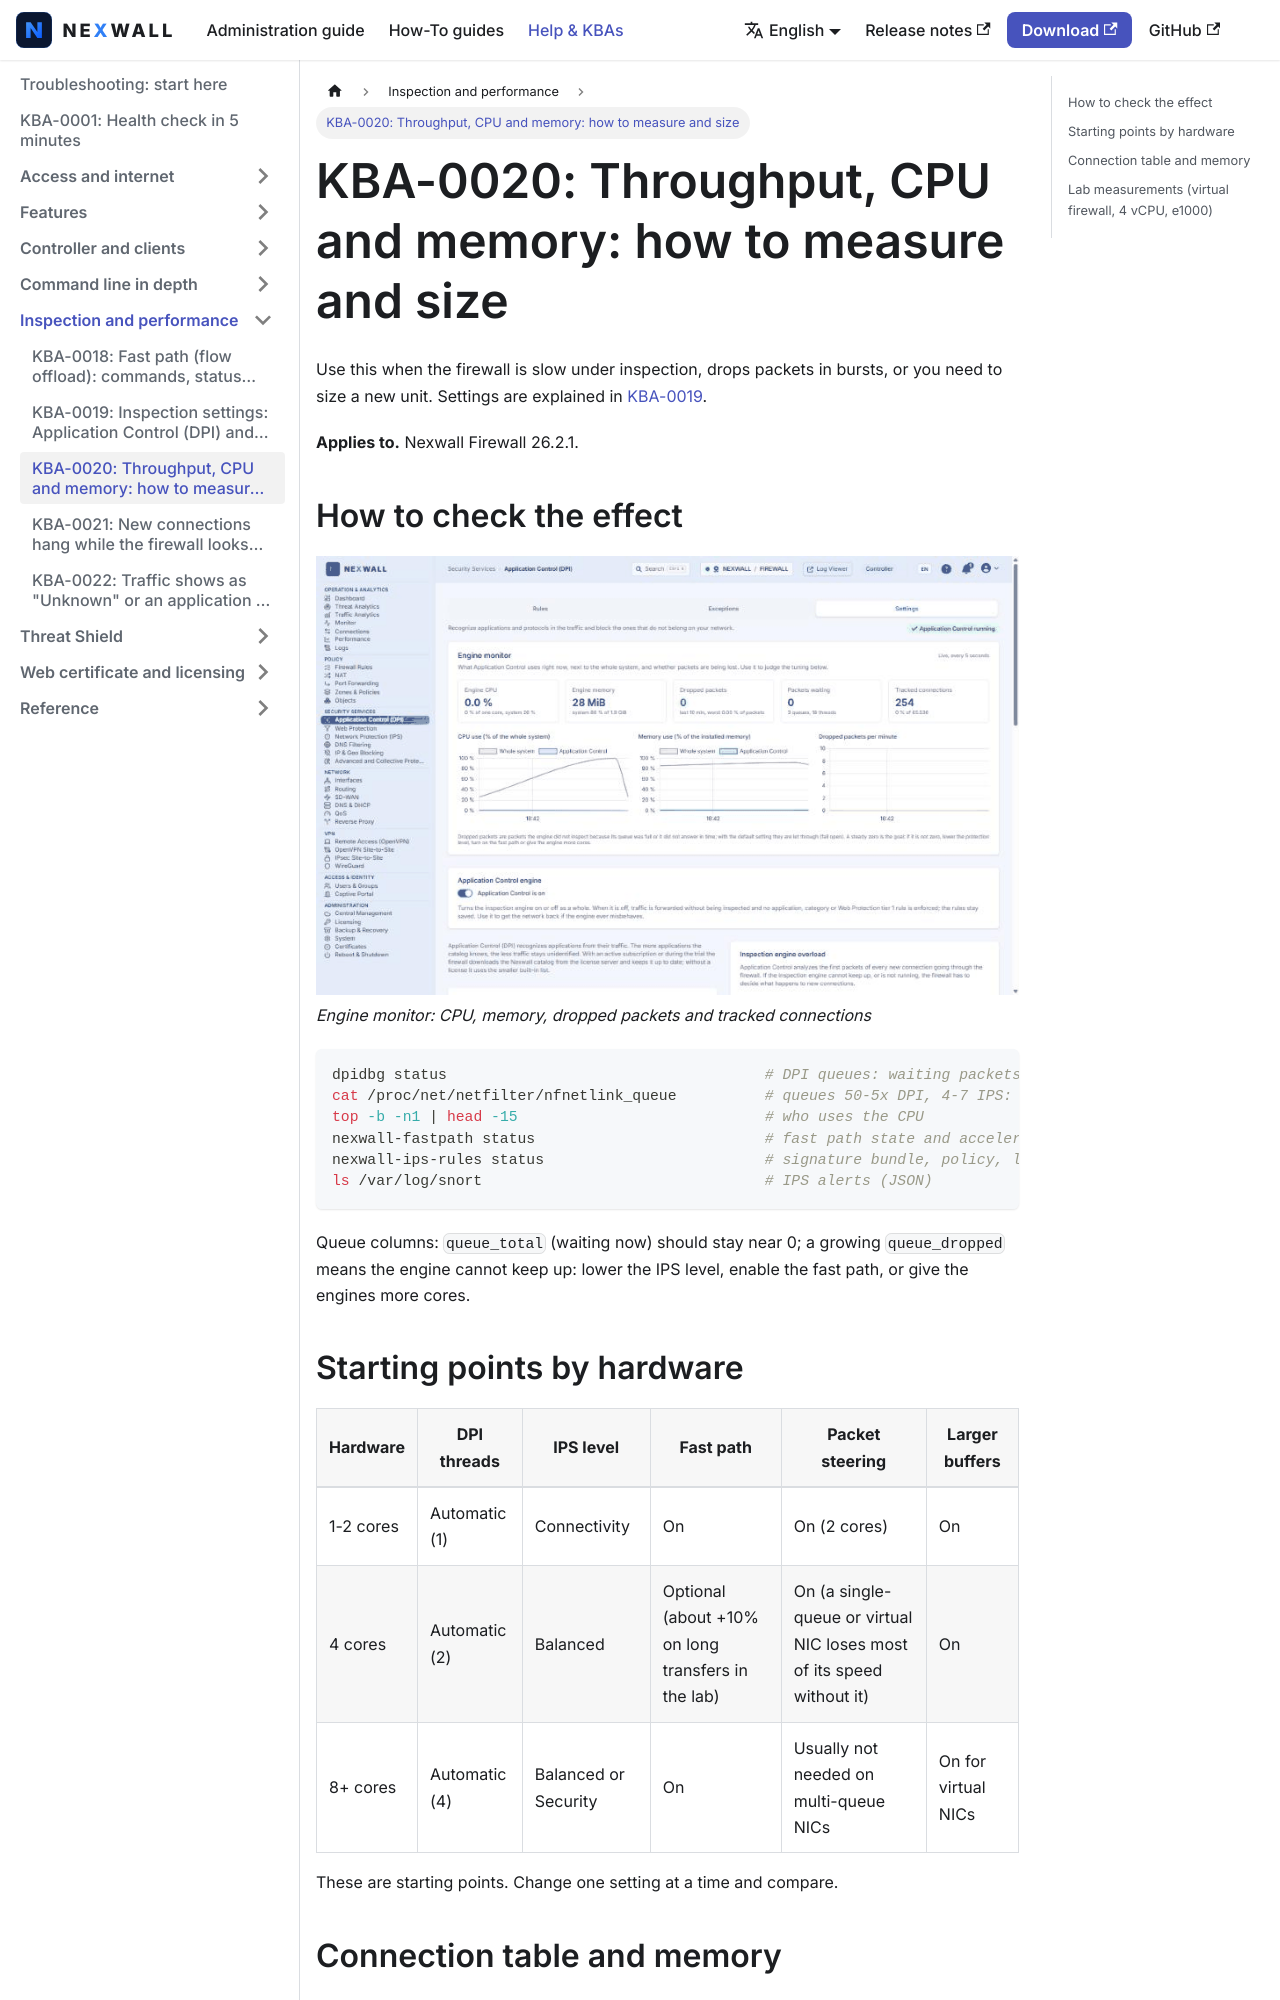

repository: nexwall/nexwall-docs · page: docs/help/kba-20-throughput-sizing/index.html · generator: docusaurus

---
title: 'KBA-0020: Throughput, CPU and memory: how to measure and size'
sidebar_position: 30
description: 'Check queues, CPU and connection table, pick starting settings by hardware, and read the lab measurements.'
---

# KBA-0020: Throughput, CPU and memory: how to measure and size

Use this when the firewall is slow under inspection, drops packets in bursts, or you need to size a new unit. Settings are explained in [KBA-0019](kba-19-inspection-settings.md).

**Applies to.** Nexwall Firewall 26.2.1.

## How to check the effect

![Engine monitor: CPU, memory, dropped packets and tracked connections](/img/screenshots/kba/en/dpi-engine-monitor.png)
*Engine monitor: CPU, memory, dropped packets and tracked connections*

```sh
dpidbg status                                    # DPI queues: waiting packets and verdict counters
cat /proc/net/netfilter/nfnetlink_queue          # queues 50-5x DPI, 4-7 IPS: column 6 = dropped when the queue was full
top -b -n1 | head -15                            # who uses the CPU
nexwall-fastpath status                          # fast path state and accelerated connection count
nexwall-ips-rules status                         # signature bundle, policy, last check
ls /var/log/snort                                # IPS alerts (JSON)
```

Queue columns: `queue_total` (waiting now) should stay near 0; a growing `queue_dropped` means the engine cannot keep up:
lower the IPS level, enable the fast path, or give the engines more cores.


## Starting points by hardware

| Hardware | DPI threads | IPS level | Fast path | Packet steering | Larger buffers |
|---|---|---|---|---|---|
| 1-2 cores | Automatic (1) | Connectivity | On | On (2 cores) | On |
| 4 cores | Automatic (2) | Balanced | Optional (about +10% on long transfers in the lab) | On (a single-queue or virtual NIC loses most of its speed without it) | On |
| 8+ cores | Automatic (4) | Balanced or Security | On | Usually not needed on multi-queue NICs | On for virtual NICs |

These are starting points. Change one setting at a time and compare.
